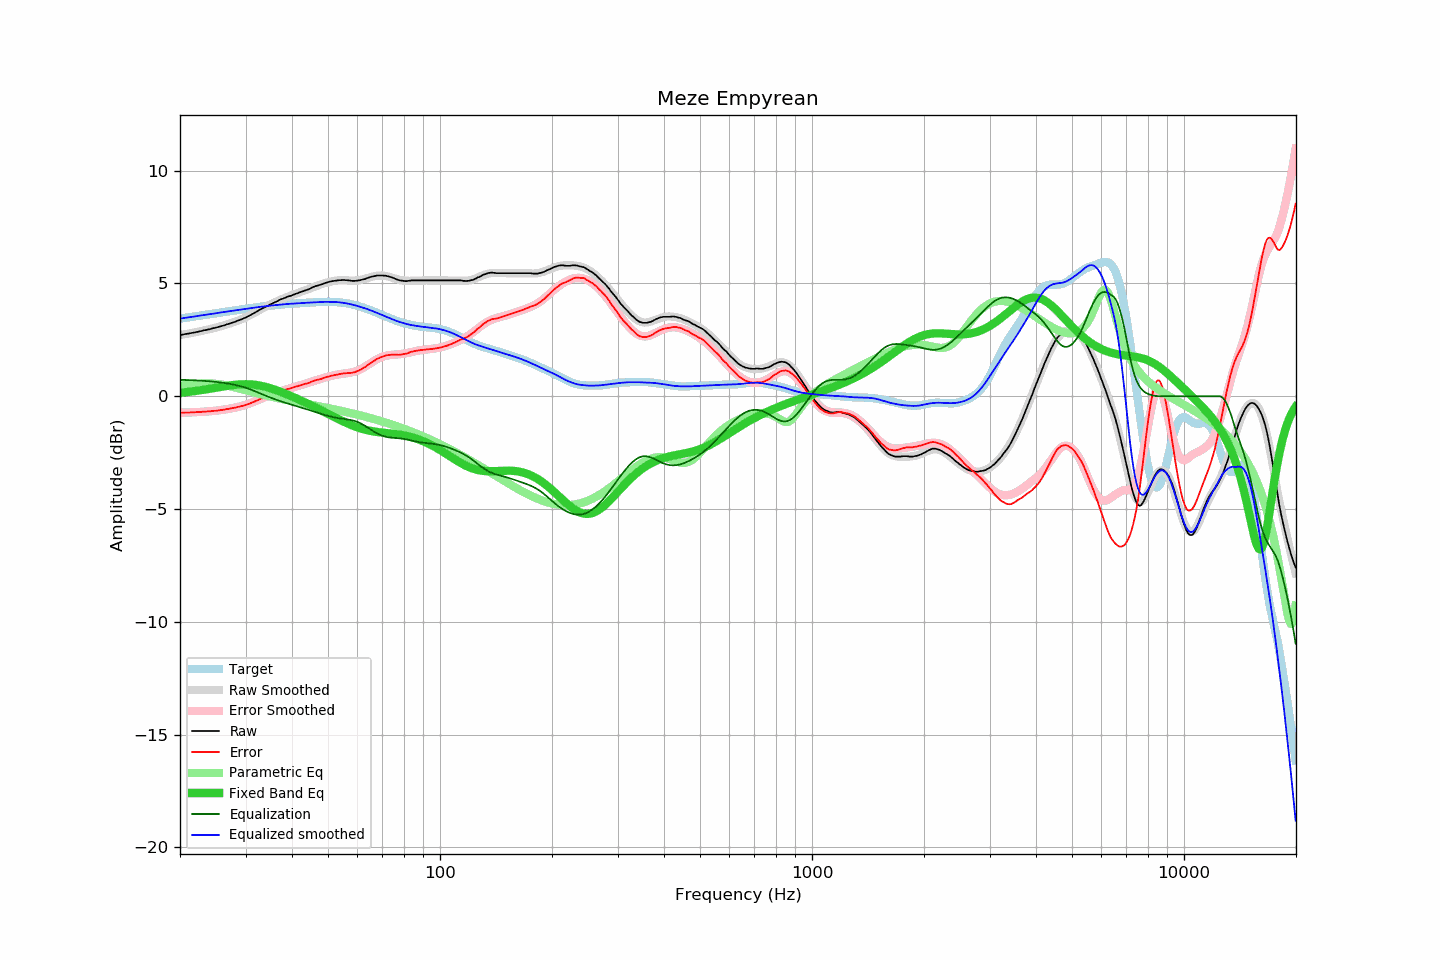

The file beside this chart, header and first rows:
frequency, raw, error, smoothed, error_smoothed, equalization, parametric_eq, equalized_raw, equalized_smoothed, target
20.00, 2.72, -0.73, 2.72, -0.73, 0.73, 0.15, 3.44, 3.44, 3.44
20.20, 2.73, -0.73, 2.73, -0.73, 0.73, 0.16, 3.45, 3.45, 3.45
20.40, 2.74, -0.73, 2.74, -0.73, 0.73, 0.17, 3.46, 3.46, 3.46
20.61, 2.76, -0.72, 2.75, -0.72, 0.72, 0.18, 3.48, 3.47, 3.47
20.81, 2.77, -0.72, 2.76, -0.72, 0.72, 0.18, 3.49, 3.48, 3.48
21.02, 2.78, -0.72, 2.78, -0.72, 0.72, 0.19, 3.49, 3.50, 3.50
21.23, 2.79, -0.72, 2.79, -0.72, 0.72, 0.20, 3.50, 3.51, 3.51
21.44, 2.81, -0.71, 2.80, -0.71, 0.71, 0.21, 3.52, 3.52, 3.52
21.66, 2.82, -0.71, 2.82, -0.71, 0.71, 0.22, 3.53, 3.53, 3.53
21.87, 2.83, -0.71, 2.83, -0.71, 0.71, 0.23, 3.53, 3.54, 3.54
22.09, 2.85, -0.70, 2.84, -0.70, 0.70, 0.24, 3.55, 3.55, 3.55
22.31, 2.86, -0.70, 2.86, -0.70, 0.70, 0.25, 3.56, 3.56, 3.56
22.54, 2.88, -0.69, 2.87, -0.70, 0.70, 0.26, 3.57, 3.57, 3.57
22.76, 2.89, -0.69, 2.89, -0.69, 0.69, 0.27, 3.58, 3.58, 3.58
22.99, 2.91, -0.69, 2.90, -0.69, 0.69, 0.28, 3.59, 3.59, 3.59
23.22, 2.93, -0.68, 2.92, -0.68, 0.68, 0.29, 3.61, 3.60, 3.60
23.45, 2.94, -0.68, 2.94, -0.68, 0.68, 0.30, 3.61, 3.61, 3.61
23.69, 2.96, -0.67, 2.95, -0.67, 0.67, 0.31, 3.63, 3.63, 3.63
23.92, 2.97, -0.67, 2.97, -0.67, 0.67, 0.33, 3.63, 3.64, 3.64
24.16, 2.99, -0.66, 2.99, -0.66, 0.66, 0.34, 3.65, 3.65, 3.65
24.40, 3.01, -0.65, 3.00, -0.66, 0.66, 0.35, 3.66, 3.66, 3.66
24.65, 3.03, -0.64, 3.02, -0.65, 0.65, 0.36, 3.67, 3.67, 3.67
24.89, 3.04, -0.64, 3.04, -0.64, 0.64, 0.37, 3.68, 3.68, 3.68
25.14, 3.06, -0.64, 3.06, -0.63, 0.63, 0.39, 3.69, 3.69, 3.69
25.39, 3.08, -0.63, 3.08, -0.62, 0.62, 0.40, 3.70, 3.70, 3.70
25.65, 3.10, -0.62, 3.10, -0.62, 0.62, 0.41, 3.71, 3.71, 3.71
25.91, 3.12, -0.61, 3.12, -0.61, 0.61, 0.42, 3.72, 3.72, 3.72
26.16, 3.14, -0.60, 3.14, -0.60, 0.60, 0.44, 3.73, 3.73, 3.73
26.43, 3.16, -0.59, 3.16, -0.58, 0.58, 0.45, 3.74, 3.74, 3.74
26.69, 3.19, -0.57, 3.18, -0.57, 0.57, 0.46, 3.76, 3.75, 3.75
26.96, 3.21, -0.56, 3.20, -0.56, 0.56, 0.47, 3.77, 3.76, 3.76
27.23, 3.23, -0.55, 3.23, -0.55, 0.55, 0.48, 3.77, 3.77, 3.77
27.50, 3.26, -0.53, 3.25, -0.54, 0.54, 0.49, 3.79, 3.78, 3.78
27.77, 3.28, -0.52, 3.27, -0.52, 0.52, 0.50, 3.80, 3.80, 3.79
28.05, 3.30, -0.51, 3.30, -0.51, 0.51, 0.51, 3.80, 3.81, 3.80
28.33, 3.33, -0.49, 3.32, -0.49, 0.49, 0.51, 3.82, 3.82, 3.82
28.62, 3.36, -0.47, 3.35, -0.47, 0.47, 0.52, 3.83, 3.83, 3.83
28.90, 3.38, -0.46, 3.38, -0.46, 0.46, 0.53, 3.83, 3.84, 3.84
29.19, 3.41, -0.44, 3.41, -0.44, 0.44, 0.53, 3.84, 3.85, 3.85
29.48, 3.44, -0.42, 3.44, -0.42, 0.42, 0.53, 3.85, 3.86, 3.86
29.78, 3.47, -0.40, 3.47, -0.40, 0.40, 0.53, 3.86, 3.87, 3.87
30.08, 3.50, -0.38, 3.50, -0.37, 0.37, 0.53, 3.87, 3.88, 3.88
30.38, 3.53, -0.35, 3.54, -0.35, 0.35, 0.53, 3.88, 3.89, 3.89
30.68, 3.57, -0.33, 3.57, -0.32, 0.32, 0.53, 3.89, 3.90, 3.90
30.99, 3.61, -0.30, 3.61, -0.30, 0.30, 0.53, 3.90, 3.91, 3.91
31.30, 3.65, -0.27, 3.65, -0.27, 0.27, 0.52, 3.92, 3.92, 3.92
31.61, 3.69, -0.24, 3.69, -0.24, 0.24, 0.51, 3.93, 3.93, 3.93
31.93, 3.72, -0.21, 3.72, -0.21, 0.21, 0.51, 3.94, 3.94, 3.94
32.24, 3.77, -0.18, 3.76, -0.18, 0.18, 0.50, 3.95, 3.95, 3.95
32.57, 3.81, -0.15, 3.80, -0.15, 0.15, 0.48, 3.96, 3.96, 3.96
32.89, 3.86, -0.11, 3.84, -0.12, 0.12, 0.47, 3.98, 3.97, 3.97
33.22, 3.89, -0.09, 3.88, -0.09, 0.09, 0.46, 3.98, 3.97, 3.98
33.55, 3.93, -0.06, 3.92, -0.06, 0.06, 0.44, 3.99, 3.98, 3.98
33.89, 3.96, -0.04, 3.96, -0.03, 0.03, 0.42, 3.99, 3.99, 3.99
34.23, 4.00, -0.01, 3.99, -0.01, 0.01, 0.40, 4.00, 4.00, 4.00
34.57, 4.03, 0.02, 4.03, 0.02, -0.02, 0.38, 4.00, 4.01, 4.01
34.92, 4.07, 0.05, 4.07, 0.05, -0.05, 0.36, 4.01, 4.02, 4.02
35.27, 4.10, 0.07, 4.10, 0.08, -0.08, 0.34, 4.02, 4.02, 4.02
35.62, 4.14, 0.10, 4.14, 0.10, -0.10, 0.32, 4.03, 4.03, 4.03
35.97, 4.17, 0.13, 4.17, 0.13, -0.13, 0.29, 4.04, 4.04, 4.04
... 635 more rows
